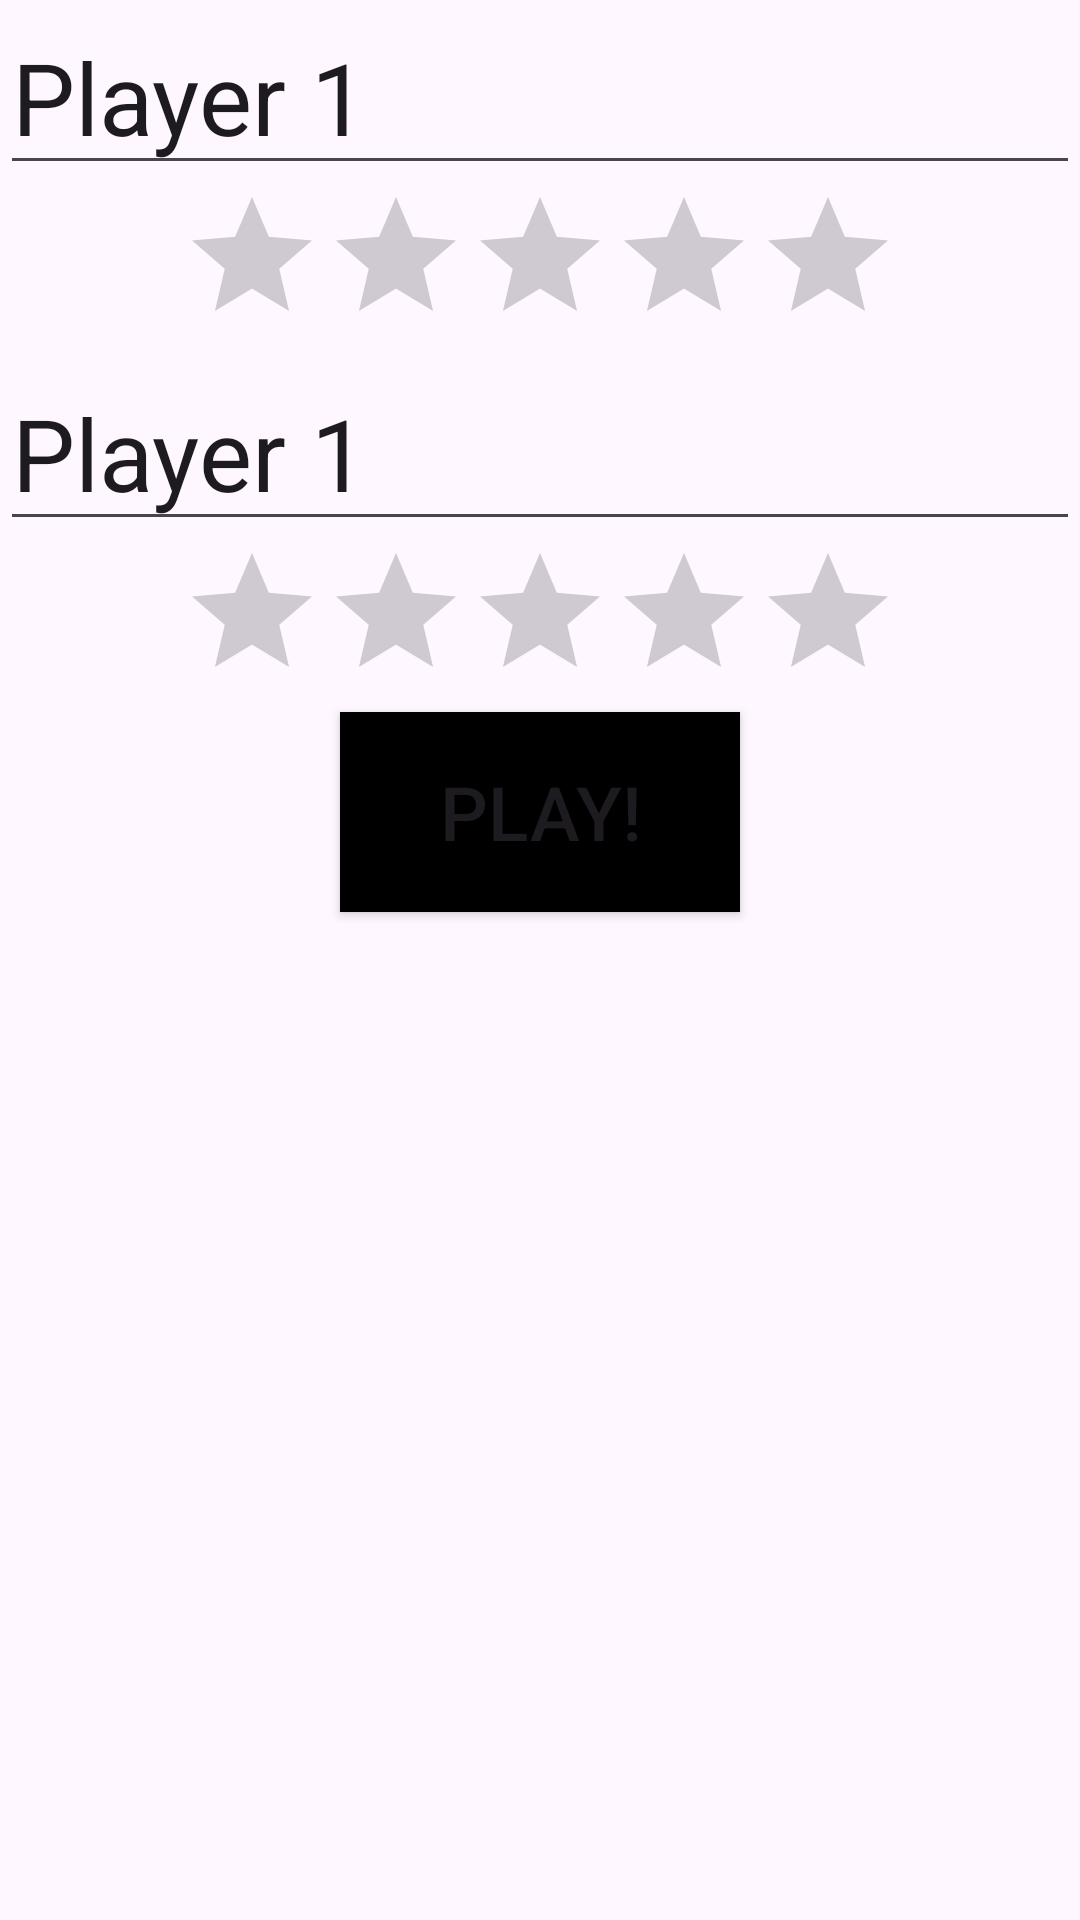

This screen was rendered from an Android layout file. Write that file and the resources it references.
<!-- AndroidManifest.xml: application theme Theme.Project1CSC330 -->
<!-- res/layout/activity_main.xml -->
<?xml version="1.0" encoding="utf-8"?>
<LinearLayout xmlns:android="http://schemas.android.com/apk/res/android"
    xmlns:app="http://schemas.android.com/apk/res-auto"
    xmlns:tools="http://schemas.android.com/tools"
    android:layout_width="match_parent"
    android:layout_height="match_parent"
    tools:context=".MainActivity"
    android:orientation="vertical">

    <LinearLayout
        android:layout_width="match_parent"
        android:layout_height="wrap_content"
        android:orientation="horizontal">

        <EditText
            style="@style/player_1_edit_text"
            android:id="@+id/player_1_edit_text">
        </EditText>

        <ImageView
            android:id="@+id/player_1_image"
            android:layout_width="@dimen/profile_pic_size"
            android:layout_height="@dimen/profile_pic_size"
            android:src="@drawable/player_1_profile_pic"
            android:onClick="onImageClick">
        </ImageView>
    </LinearLayout>

    <LinearLayout
        android:layout_width="wrap_content"
        android:layout_height="wrap_content"
        android:layout_gravity="center">

        <RatingBar
            android:id="@+id/player_1_rating_bar"
            android:layout_width="wrap_content"
            android:layout_height="wrap_content"
            android:clickable="false">

        </RatingBar>
    </LinearLayout>
    <LinearLayout
        android:layout_width="match_parent"
        android:layout_height="wrap_content"
        android:orientation="horizontal">

        <EditText
            style="@style/player_2_edit_text"
            android:id="@+id/player_2_edit_text"
            >
        </EditText>

        <ImageView
            android:id="@+id/player_2_image"
            android:layout_width="@dimen/profile_pic_size"
            android:layout_height="@dimen/profile_pic_size"
            android:src="@drawable/player_2_profile_pic"
            android:onClick="onImageClick">
        </ImageView>
    </LinearLayout>

    <LinearLayout
        android:layout_width="wrap_content"
        android:layout_height="wrap_content"
        android:layout_gravity="center">

        <RatingBar
            android:id="@+id/player_2_rating_bar"
            android:layout_width="wrap_content"
            android:layout_height="wrap_content"
            android:clickable="false">

        </RatingBar>
    </LinearLayout>

    <Button
        android:id="@+id/play_button"
        android:layout_width="@dimen/play_button_width"
        android:layout_height="@dimen/play_button_height"
        android:layout_gravity="center|bottom"
        android:background="@color/black"
        android:onClick="onClickPlayButton"
        android:text="Play!"
        android:textSize="75px">

    </Button>


</LinearLayout>
<!-- resources referenced by this layout -->
<resources>
  <dimen name="play_button_height">200px</dimen>
  <dimen name="play_button_width">400px</dimen>
  <!-- drawable player_1_profile_pic: webp bitmap (mipmap-mdpi, 514 bytes) -->
  <!-- drawable player_2_profile_pic: png bitmap (drawable, 14573 bytes) -->
  <style name="player_1_edit_text">
          <item name="android:inputType">textPersonName</item>
          <item name="android:layout_width">fill_parent</item>
          <item name="android:layout_height">wrap_content</item>
          <item name="android:layout_weight">1</item>
          <item name="android:textSize">100px</item>
          <item name="android:text">Player 1</item>
      </style>
  <style name="player_2_edit_text">
          <item name="android:inputType">textPersonName</item>
          <item name="android:layout_width">fill_parent</item>
          <item name="android:layout_height">wrap_content</item>
          <item name="android:layout_weight">1</item>
          <item name="android:textSize">100px</item>
          <item name="android:text">Player 1</item>
      </style>
  <style name="Theme.Project1CSC330" parent="Base.Theme.Project1CSC330" />
  <style name="Base.Theme.Project1CSC330" parent="Theme.Material3.DayNight">
          
          
      </style>
  <!-- not gathered from this repository: default colours our renderer supplied (Android Studio template values) -->
  <color name="black">#FF000000</color>
</resources>
